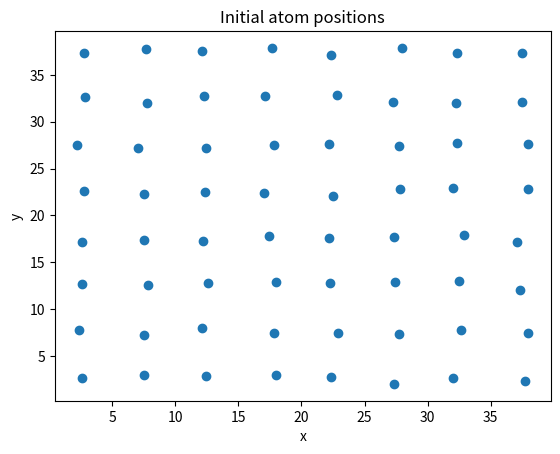

The matplotlib source for this figure: (Note: this script raises an exception after producing the figure.)
# Monte Carlo simulation for Argon atoms under the Lenard-Jones potential.
# Lennard-Jones: V(r) = 4E(sigma/r**12 - sigma/r**6)
# reduced distance unit is sigma = 1 where for argon sigma = 2.4 angstrom
# reduced energy unit is E = 1 where for argon e = eV
# Resulting potential is V(r) = 4(1/r**12-1/r**6)
# and force magnitude is F(r) = 24(2/r**13-1/r**7)

import numpy as np
from matplotlib import pyplot as plt

def sign(a, b):    # utility function to select proper sign for flipping distance
	if (b >=  0.0):
		return abs(a)
	else:
		return  - abs(a)

# Define the number of atoms so it is a perfect square, simplifies setup
Natoms = 64
sqrtNatoms = int(np.sqrt(Natoms))
Nsteps =  400
Kinit = 2.0    # initial average kinetic energy of each particle
v0 = np.sqrt(2.*Kinit)    # initial average speed of each particle, m = 1
dt = 0.02

# Create an array to store the potential energy at each step.
PEnergy = np.zeros(Nsteps)

# Create an array to track the number of times we intervene by not allowing particles to get too close.
rounded = np.zeros(Nsteps)

mindist = 100
avdist = 0

# Now define all the variable arrays.  For now, do not keep track of forces.
x  = np.zeros( (Natoms,Nsteps),    float)               #  x position of atoms
y  = np.zeros( (Natoms,Nsteps),    float)               #  y position
vx = np.zeros( (Natoms,Nsteps),    float)               #  x vel. x of atoms
vy = np.zeros( (Natoms,Nsteps),    float)               #  y component velocity atoms

# setup the initial grid of particles, placing them in a squarish configuration
sigspace = 5.0 # average spacing between particles in sigma units
L = sigspace*sqrtNatoms                    #  side of square  
halfsig = sigspace/2.    # used for offset from x/y = 0 and x/y = L

# for now put each particle equally spaced in the region modified by a small amount
xvals = np.linspace(halfsig,L-halfsig,sqrtNatoms)
yvals = np.linspace(halfsig,L-halfsig,sqrtNatoms)
# startpos = [[xs,ys] for xs in xvals for ys in yvals] alternative position set

for ix in range(0, sqrtNatoms):                   #  x->   0  1  2  3  4
	for iy in range(0, sqrtNatoms):               #  y = 0   0  5  10 15 20 
		 x[sqrtNatoms*ix+iy,0] = xvals[ix] + np.random.rand()-0.5
		 y[sqrtNatoms*ix+iy,0] = yvals[iy] + np.random.rand()-0.5
		 # vx[sqrtNatoms*ix+iy,0] = twelveran()*sqrtKinit
		 # vy[iy+sqrtNatoms*ix,0] = twelveran()*sqrtKinit
		 angle = np.random.rand()*2.*np.pi               # to randomize v direction
		 vx[sqrtNatoms*ix+iy,0] = v0*np.cos(angle)
		 vy[sqrtNatoms*ix+iy,0] = v0*np.sin(angle)

# do the first step with Euler  new pos = old pos + old vel*time step
# for now, this is the only use of the speed array which is not now updated
for n1 in range(0, Natoms):
	x[n1,1] = x[n1,0] + vx[n1,0]*dt
	y[n1,1] = y[n1,0] + vy[n1,0]*dt
	vx[n1,1] = vx[n1,0]
	vy[n1,1] = vy[n1,0]


# now do all other steps with Verlet starting with third position
for ns in range(2, Nsteps):

	# this for loop checks for particles that have left the box, and re-introduces them 
	# on the other side.  It also adjust the previous position to make Verlet
	# calculation consistent.  As a result, some particle positions will be
	# slightly outside the box, but they will be traveling back into it
	for k in range(0,Natoms):
		if x[k,ns-1] > L:
			x[k,ns-1] = x[k,ns-1] - L
			x[k,ns-2] = x[k,ns-2] - L
		elif x[k,ns-1] < 0:
			x[k,ns-1] = x[k,ns-1] + L
			x[k,ns-2] = x[k,ns-2] + L
		if y[k,ns-1] > L:
			y[k,ns-1] = y[k,ns-1] - L
			y[k,ns-2] = y[k,ns-2] - L
		elif y[k,ns-1] < 0:
			y[k,ns-1] = y[k,ns-1] + L
			y[k,ns-2] = y[k,ns-2] + L

	accx = np.zeros((Natoms,Natoms), float)
	accy = np.zeros((Natoms,Natoms), float)

	# Now loop over all atoms to fill in the lower triangular portion of  the acceleration arrays
	for n in range(0, Natoms):
		for m in range(n+1, Natoms):

			# calculate the minimum x distance
			dx = x[n,ns-1]-x[m,ns-1]
			dy = y[n,ns-1]-y[m,ns-1]

			if np.abs(dx) > L/2.:
				dx = dx  -  sign(L, dx)    #  interact with closer image

			# now get the minimum y distance
			if np.abs(dy) > L/2.:
				dy = dy  -  sign(L, dy)

			rmn = np.sqrt(dx*dx+dy*dy)

			if rmn < mindist:
				mindist = rmn

			PEnergy[ns] += -4.*(1./rmn**12 - 1./rmn**6)

			if rmn > 6.0:
				continue      # if the particle is beyond some max dist, ignore

			elif rmn < 0.001:
				rmn = 0.001  # limit the approach of particles, including the rmn = 0 case
				rounded[ns] += 1

			if ns == Nsteps-1:
				avdist += rmn

			fmn = 24.*(2./rmn**13 - 1./rmn**7)  # force on n from m
			
			thetamn = np.arctan2(dy,dx)
			accx[m,n] = fmn*np.cos(thetamn)   # accelerations, remember m = 1 otherwise divide f by m
			accy[m,n] = fmn*np.sin(thetamn)

	# Since each array is 0 everywhere but in the lower triangle we can just subtract the transpose to copy the opposite force into the upper triangle.
	accx = accx - np.transpose(accx)
	accy = accy - np.transpose(accy)

	for n in range(0,Natoms):
		# Verlet formula, new position depends on previous two and acceleration term
		x[n,ns] = 2.*x[n,ns-1] - x[n,ns-2] + np.sum(accx[:,n])*dt**2
		y[n,ns] = 2.*y[n,ns-1] - y[n,ns-2] + np.sum(accy[:,n])*dt**2

		# could calculate speed later, but go ahead and use central difference formula
		vx[n,ns-1] = (x[n,ns] - x[n,ns-2])/(2.*dt)
		vy[n,ns-1] = (y[n,ns] - y[n,ns-2])/(2.*dt)

# This is to check how close particles are getting, turns out not very.
print('The closest two particles got was ' + str(mindist))

# Plot the initial positions
plt.scatter(x[:,0],y[:,0])
plt.title('Initial atom positions')
plt.xlabel('x')
plt.ylabel('y')
plt.savefig(filename='Plot1.png')
plt.show()

# Plot the final positions
plt.scatter(x[:,-1],y[:,-1])
plt.title('Final atom positions')
plt.xlabel('x')
plt.ylabel('y')
plt.ylim(ymin=0,ymax=L)
plt.xlim(xmin=0,xmax=L)
plt.savefig(filename='Plot2.png')
plt.show()

# particle square velocity
vel = np.square(vx) + np.square(vy)

# Plot a histogram of the square velocity.
plt.hist(vel[:,-2],32)
plt.title('Histogram of particle square velocity')
plt.xlabel('square velocity')
plt.ylabel('number of particles')
plt.savefig(filename='Plot3.png')
plt.show()

# Create an array of velocities.
velmap = np.zeros((int(L),int(L)))
for p in range(Natoms):
	velmap[int(x[p,-2]),int(y[p,-2])] = vel[p,-2]

# Plot the particles and display how fast they are moving using a heat map.
# This aligns the particles to a rigid grid, to correct that we could increase the 'resolution' by just multiplying every number by some scaling factor.
# This in turn makes the tiny dot sizes too small to see.  I can't find anything to make the dot size larger as a simple command or flag, but this is solvable by setting adjacent blocks of cells the same as the target cell
# This code for example sets a square 40x40 pixels centered on the particle location to make it easy to see, but the codealso take a longer time to run so when we do this.
# velmap = np.zeros((int(100*L),int(100*L)))
# for p in range(Natoms):
# 	velmap[int(100*x[p,-2])-20:int(100*x[p,-2])+20,int(100*y[p,-2])-20:int(100*y[p,-2])+20] = vel[p,-2]

plt.imshow(velmap,cmap = plt.cm.hot_r,origin='lower')
plt.title('Heat map of particle speed')
plt.xlabel('x')
plt.ylabel('y')
plt.savefig(filename='Plot4.png')
plt.show()

# Calculate kiinetic energy for each stpe using the square velocity.
KEnergy = 0.5*vel
Klist = np.zeros(Nsteps)

for step in range(Nsteps):
	Klist[step] = np.sum(KEnergy[:,step])

# Find the total energy at each step.
Tlist = Klist + PEnergy

# Plot the energy at each step.  Energy does not appear to be conserved s there is some flaw in the code.
plt.plot(range(Nsteps),Tlist,'k-',label='Total Energy')
plt.plot(range(Nsteps),PEnergy,'b-',label='Potential Energy')
plt.plot(range(Nsteps),Klist,'r-',label='Kinetic Energy')
plt.title('Energy over time')
plt.legend(loc='center')
plt.xlabel('step')
plt.ylabel('energy')
plt.savefig(filename='Plot5.png')
plt.show()

# This plot is to keep track of the number of times the solution had to be rounded up because the particles were too close.  This doesn't actually appear to ever happen normally however.
# This was added to check if the rounding was causing the energy fluctuations.
plt.plot(range(Nsteps),rounded,'ko')
plt.title('Number of times the script prevented two \n particles from \'colliding\' by rounding')
plt.xlabel('step')
plt.ylim(ymin=0,ymax=5)
plt.ylabel('number of times rounded')
plt.savefig(filename='Plot6.png')
plt.show()

# The histograms do look like a boltzmann distribution.
# Energy seems to fluctuate around a value.  the fluctuations are not due to rounding as rounding simply doesn't appear to actually happen.
# This code was modified to fill in the lower triangle of the force array, then the transpose is subtracted to avoid recalculating the forces between pairs of particles.